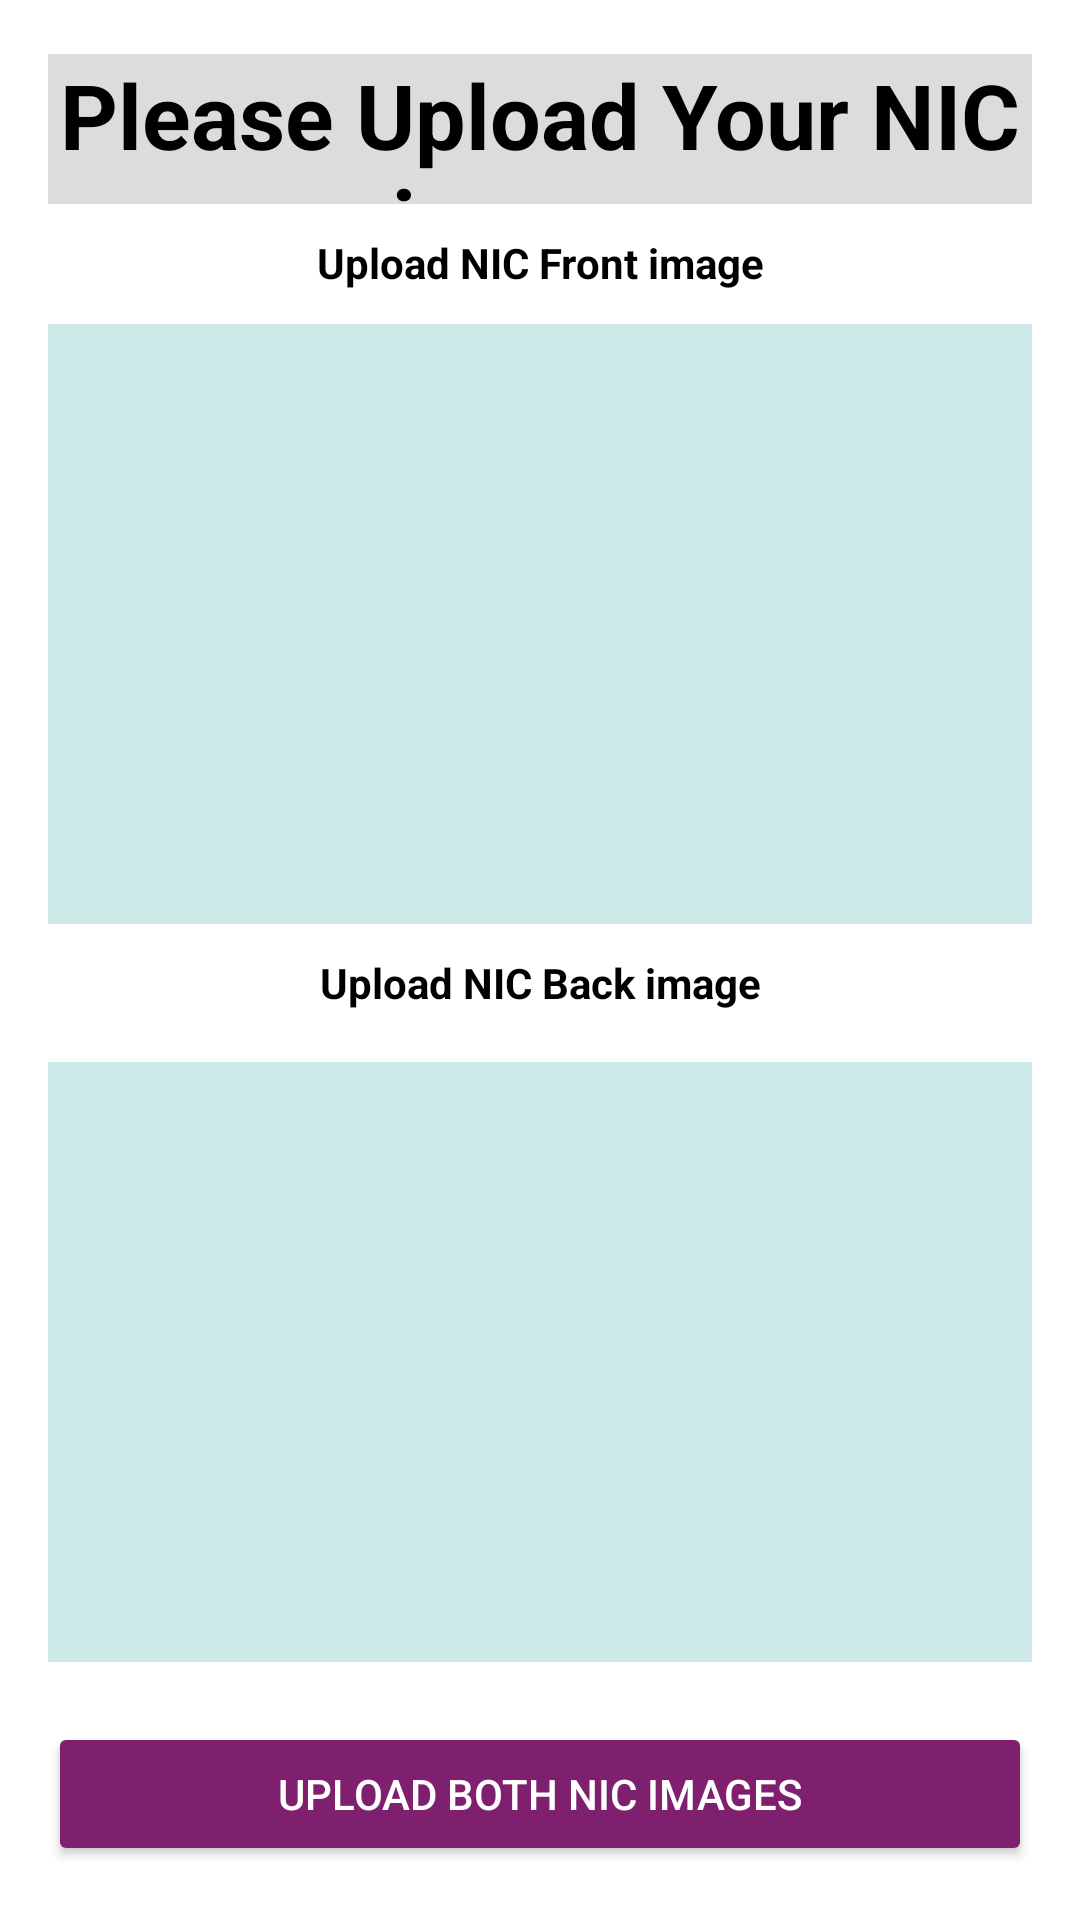

This screen was rendered from an Android layout file. Write that file and the resources it references.
<!-- AndroidManifest.xml: application theme Theme.PadelGo -->
<!-- res/layout/activity_user_verify_nic.xml -->
<?xml version="1.0" encoding="utf-8"?>
<LinearLayout xmlns:android="http://schemas.android.com/apk/res/android"
    android:layout_width="match_parent"
    android:layout_height="match_parent"
    android:orientation="vertical"
    android:gravity="center"
    android:background="@color/white"
    android:padding="16dp">

    <TextView
        android:layout_width="match_parent"
        android:background="#DEDBDE"
        android:textStyle="bold"
        android:textSize="30dp"
        android:layout_height="50dp"
        android:textAlignment="center"
        android:textColor="@color/black"
        android:text="Please Upload Your NIC images"/>

    <TextView
        android:layout_width="match_parent"
        android:textStyle="bold"
        android:paddingTop="10dp"
        android:layout_height="40dp"
        android:textAlignment="center"
        android:textColor="@color/black"
        android:text="Upload NIC Front image"/>

    <ImageView
        android:id="@+id/imageViewFrontNIC"
        android:layout_width="match_parent"
        android:layout_height="200dp"
        android:scaleType="centerCrop"
        android:src="@drawable/ic_launcher_foreground"
        android:contentDescription="Front NIC"
        android:background="@color/TransparentBG"/>

    <TextView
        android:paddingTop="10dp"
        android:textStyle="bold"
        android:textColor="@color/black"
        android:layout_width="match_parent"
        android:layout_height="30dp"
        android:textAlignment="center"
        android:text="Upload NIC Back image"/>

    <ImageView
        android:id="@+id/imageViewBackNIC"
        android:layout_width="match_parent"
        android:layout_height="200dp"
        android:layout_marginTop="16dp"
        android:scaleType="centerCrop"
        android:textColor="@color/black"
        android:background="@color/TransparentBG"
        android:src="@drawable/ic_launcher_foreground"
        android:contentDescription="Back NIC" />

    <ProgressBar
        android:background="@color/black"
        android:id="@+id/progressBarUpload"
        android:layout_width="match_parent"
        android:layout_height="wrap_content"
        android:visibility="gone"
        android:backgroundTint="@color/black"
        style="?android:attr/progressBarStyleHorizontal"
        android:layout_marginTop="12dp" />

    <Button
        android:id="@+id/buttonUploadNIC"
        android:layout_width="match_parent"
        android:layout_height="wrap_content"
        android:text="Upload Both NIC Images"
        android:textColor="@color/white"
        android:backgroundTint="@color/ThemeColor"
        android:layout_marginTop="20dp" />


</LinearLayout>
<!-- resources referenced by this layout -->
<resources>
  <color name="ThemeColor">#7E206E</color>
  <color name="TransparentBG">#32009688</color>
  <color name="black">#FF000000</color>
  <color name="white">#FFFFFFFF</color>
  <!-- drawable ic_launcher_foreground: webp bitmap (mipmap-hdpi, 4982 bytes) -->
  <style name="Theme.PadelGo" parent="Base.Theme.PadelGo" />
  <style name="Base.Theme.PadelGo" parent="Theme.Material3.DayNight.NoActionBar">
          
          
      </style>
</resources>
